Run: headless pygame with SDL's dummy video driver; simulated clock (each Clock.tick advances the game by its frame time, no real sleeping); random seed 0; keys injected as events and as key.get_pressed() state; mouse plan: one left click at the window centre at the start of phase 2, then a move to the lower-right quarter at the start of phase 3.
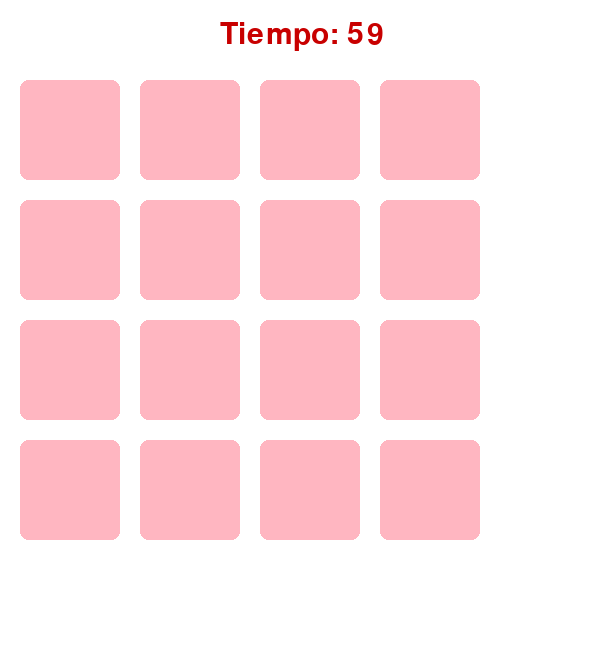
Frame 1 of 4 · flips 1–60 · no input
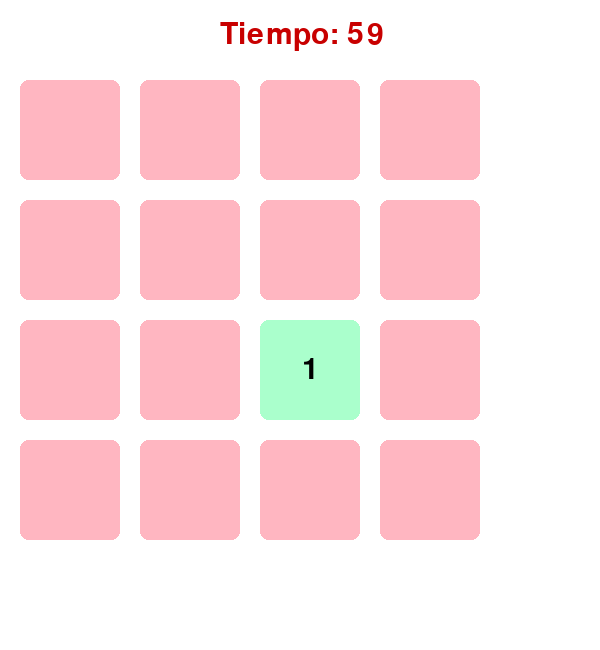
Frame 2 of 4 · flips 61–180 · clicked the window centre · tapped SPACE, RETURN · held RIGHT (→), D
Frame 3 of 4 · flips 181–300 · moved the mouse to the lower-right quarter · held DOWN (↓), S · screen unchanged from frame 2, image omitted
Frame 4 of 4 · flips 301–420 · held LEFT (←), A, UP (↑), W · screen unchanged from frame 3, image omitted

The pygame program that drew these frames:

import pygame
import random
import time

pygame.init()

# Constantes
ANCHO, ALTO = 600, 650
TAM_CASILLA = 100
PADDING = 20
MARGEN_TOP = 80
FILAS, COLUMNAS = 4, 4
FPS = 60
TIEMPO_INICIAL = 60
BONUS_TIEMPO = 5

# Colores
BLANCO = (255, 255, 255)
NEGRO = (0, 0, 0)
ROJO = (200, 0, 0)
ROSA_VISIBLE = (255, 182, 193)     # Rosa pastel más visible
MENTA_PASTEL = (170, 255, 204)     # Color suave para fichas descubiertas
AZUL_AMIGABLE = (50, 130, 140)
GRIS_CLARO = (230, 230, 230)

# Crear pantalla
pantalla = pygame.display.set_mode((ANCHO, ALTO))
pygame.display.set_caption("Juego de Memoria")

# Reloj
reloj = pygame.time.Clock()

# Fuentes
fuente = pygame.font.SysFont(None, 44)
fuente_grande = pygame.font.SysFont(None, 52)

# Crear pares de números
numeros = list(range(1, 9)) * 2
random.shuffle(numeros)

# Crear tablero
tablero = []
for fila in range(FILAS):
    fila_tablero = []
    for columna in range(COLUMNAS):
        indice = fila * COLUMNAS + columna
        x = columna * (TAM_CASILLA + PADDING) + PADDING
        y = fila * (TAM_CASILLA + PADDING) + MARGEN_TOP
        casilla = {
            "valor": numeros[indice],
            "descubierto": False,
            "rect": pygame.Rect(x, y, TAM_CASILLA, TAM_CASILLA)
        }
        fila_tablero.append(casilla)
    tablero.append(fila_tablero)

# Variables
seleccionados = []
bloquear_input = False
tiempo_espera = 0
juego_terminado = False
fuegos = []
ganador = None

# Cronómetro
tiempo_restante = TIEMPO_INICIAL
inicio_tiempo = time.time()

# Fuegos artificiales
class Fuego:
    def __init__(self, x, y):
        self.x = x
        self.y = y
        self.radio = 1
        self.color = random.choice([(255, 0, 0), (0, 255, 0), (0, 0, 255), (255, 255, 0)])
        self.velocidad = random.uniform(1, 4)
        self.max_radio = random.randint(20, 40)

    def actualizar(self):
        self.radio += self.velocidad

    def dibujar(self, pantalla):
        if self.radio < self.max_radio:
            pygame.draw.circle(pantalla, self.color, (int(self.x), int(self.y)), int(self.radio), 2)
            return True
        return False

def dibujar_tablero():
    pantalla.fill(BLANCO)
    for fila in tablero:
        for casilla in fila:
            rect = casilla["rect"]
            if casilla["descubierto"]:
                pygame.draw.rect(pantalla, MENTA_PASTEL, rect, border_radius=8)
                texto = fuente.render(str(casilla["valor"]), True, NEGRO)
                pantalla.blit(texto, texto.get_rect(center=rect.center))
            else:
                pygame.draw.rect(pantalla, ROSA_VISIBLE, rect, border_radius=8)

def juego_completado():
    for fila in tablero:
        for casilla in fila:
            if not casilla["descubierto"]:
                return False
    return True

def mostrar_cronometro():
    texto = fuente.render(f"Tiempo: {int(tiempo_restante)}", True, ROJO)
    pantalla.blit(texto, (ANCHO//2 - 80, 20))

def mostrar_mensaje_cuadro(texto_final):
    # Cuadro más grande y centrado
    ancho_cuadro = 500
    alto_cuadro = 140
    cuadro_rect = pygame.Rect(
        (ANCHO - ancho_cuadro) // 2,
        (ALTO - alto_cuadro) // 2,
        ancho_cuadro,
        alto_cuadro
    )
    pygame.draw.rect(pantalla, GRIS_CLARO, cuadro_rect, border_radius=20)
    pygame.draw.rect(pantalla, AZUL_AMIGABLE, cuadro_rect, 4, border_radius=20)

    texto = fuente_grande.render(texto_final, True, AZUL_AMIGABLE)
    pantalla.blit(texto, texto.get_rect(center=cuadro_rect.center))

# Bucle principal
corriendo = True
while corriendo:
    reloj.tick(FPS)

    if not juego_terminado:
        tiempo_transcurrido = time.time() - inicio_tiempo
        tiempo_restante = TIEMPO_INICIAL - tiempo_transcurrido

        if tiempo_restante <= 0:
            juego_terminado = True
            ganador = False

    if bloquear_input and time.time() > tiempo_espera:
        if seleccionados[0]["valor"] != seleccionados[1]["valor"]:
            seleccionados[0]["descubierto"] = False
            seleccionados[1]["descubierto"] = False
        else:
            TIEMPO_INICIAL += BONUS_TIEMPO
        seleccionados.clear()
        bloquear_input = False

    for evento in pygame.event.get():
        if evento.type == pygame.QUIT:
            corriendo = False

        elif evento.type == pygame.MOUSEBUTTONDOWN and not bloquear_input and not juego_terminado:
            pos = pygame.mouse.get_pos()
            for fila in tablero:
                for casilla in fila:
                    if casilla["rect"].collidepoint(pos) and not casilla["descubierto"]:
                        casilla["descubierto"] = True
                        seleccionados.append(casilla)
                        if len(seleccionados) == 2:
                            bloquear_input = True
                            tiempo_espera = time.time() + 0.8

    if not juego_terminado and juego_completado():
        juego_terminado = True
        ganador = True
        fuegos = [Fuego(random.randint(50, ANCHO-50), random.randint(MARGEN_TOP + 50, ALTO-50)) for _ in range(15)]

    dibujar_tablero()
    mostrar_cronometro()

    if juego_terminado:
        if ganador:
            mostrar_mensaje_cuadro("¡Felicidades, ganaste!")
            nuevos_fuegos = []
            for fuego in fuegos:
                if fuego.dibujar(pantalla):
                    fuego.actualizar()
                    nuevos_fuegos.append(fuego)
            if len(nuevos_fuegos) < 15:
                nuevos_fuegos.append(Fuego(random.randint(50, ANCHO-50), random.randint(MARGEN_TOP + 50, ALTO-50)))
            fuegos = nuevos_fuegos
        else:
            mostrar_mensaje_cuadro("¡Se terminó el tiempo!")

    pygame.display.flip()

pygame.quit()
